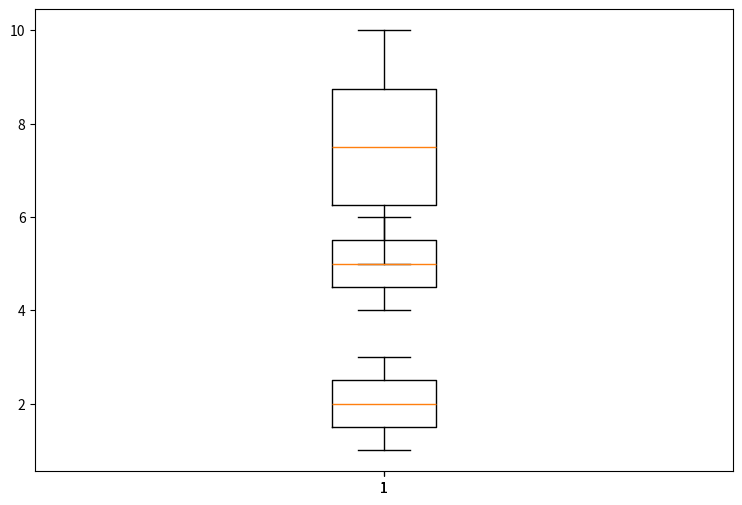

Recreate this plot in Python.
import time
import numpy as np
import matplotlib.pyplot as plt
import matplotlib as mp
#mp.use('agg')

#plt.dr
plt.ion()
fig = plt.figure(1, figsize=(9, 6))
ax = fig.add_subplot(111)
#data_to_plot = [np.array([1, 3]), np.array([4, 6]), np.array([5, 10])]
data_to_plot = [[1, 3], [4, 6], [5, 10]]
fig.show()
#plt.show(fig)
for dtp in data_to_plot:
    #bp = ax.boxplot(dtp)#, capprops=dict(color="red"))
    ax.boxplot(dtp)
    fig.canvas.draw()
    time.sleep(1)

#fig.savefig('fig1.png', bbox_inches='tight')
#import time
#time.sleep(10)
